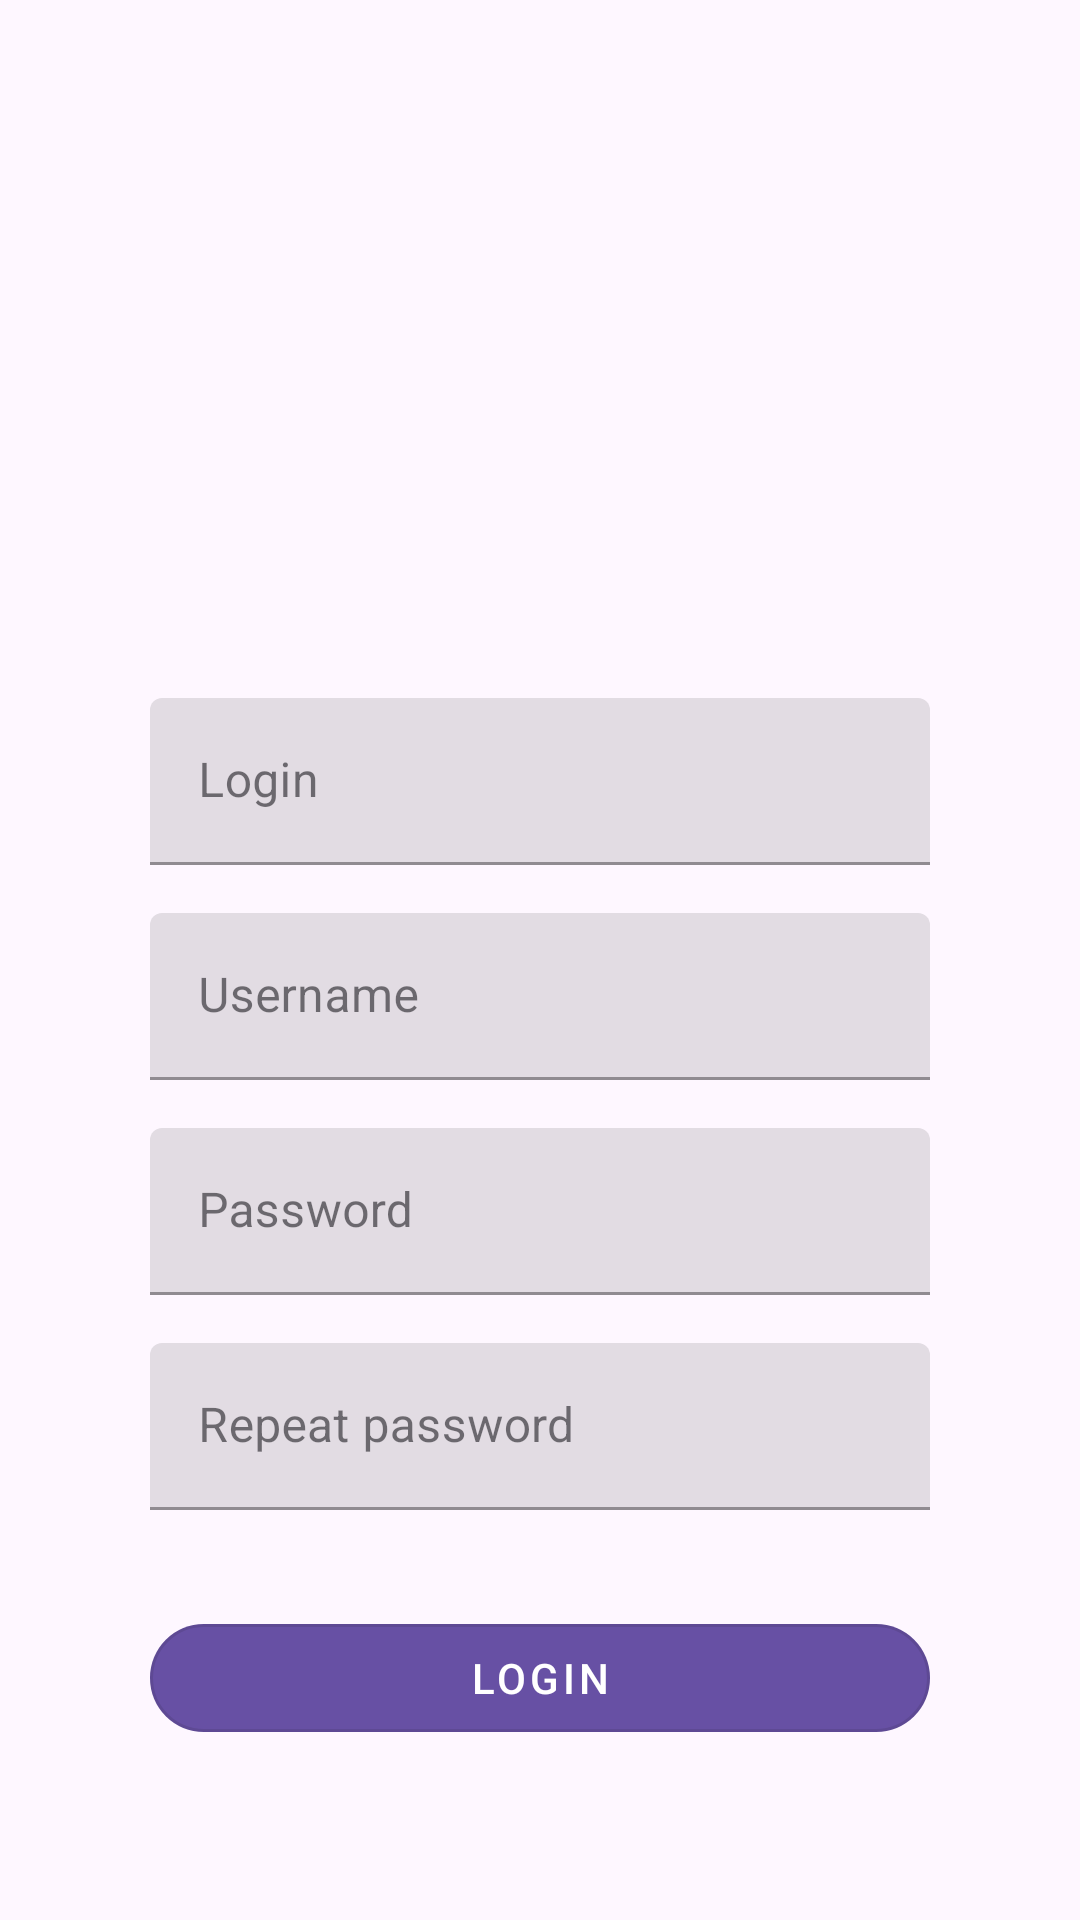

Here is an Android app screen rendered from its layout file. Give the layout XML and the strings, colors and styles it references.
<!-- AndroidManifest.xml: application theme Theme.NeWorkNetology -->
<!-- res/layout/fragment_sign_up.xml -->
<?xml version="1.0" encoding="utf-8"?>
<ScrollView xmlns:android="http://schemas.android.com/apk/res/android"
    xmlns:app="http://schemas.android.com/apk/res-auto"
    xmlns:tools="http://schemas.android.com/tools"
    android:layout_width="match_parent"
    android:layout_height="match_parent"
    android:fillViewport="true"
    tools:context=".screens.main.auth.SignUpFragment">

    <androidx.constraintlayout.widget.ConstraintLayout
        android:layout_width="match_parent"
        android:layout_height="wrap_content">

        <ImageView
            android:id="@+id/avatarSignUp"
            android:layout_width="@dimen/avatarSignUp"
            android:layout_height="@dimen/avatarSignUp"
            android:layout_marginBottom="@dimen/middle_padding"
            android:src="@drawable/monogram"
            app:layout_constraintBottom_toTopOf="@id/emailTextInput"
            app:layout_constraintEnd_toEndOf="parent"
            app:layout_constraintStart_toStartOf="parent"
            app:layout_constraintTop_toTopOf="parent"
            app:layout_constraintVertical_chainStyle="packed" />

        <com.google.android.material.textfield.TextInputLayout
            android:id="@+id/emailTextInput"
            android:layout_width="wrap_content"
            android:layout_height="wrap_content"
            android:hint="@string/field_login"
            app:endIconMode="clear_text"
            app:layout_constraintBottom_toTopOf="@id/usernameTextInput"
            app:layout_constraintEnd_toEndOf="parent"
            app:layout_constraintStart_toStartOf="parent"
            app:layout_constraintTop_toBottomOf="@id/avatarSignUp">

            <com.google.android.material.textfield.TextInputEditText
                android:id="@+id/loginEditText"
                android:layout_width="match_parent"
                android:layout_height="wrap_content"
                android:imeOptions="actionNext"
                android:inputType="textEmailAddress"
                android:lines="1" />

        </com.google.android.material.textfield.TextInputLayout>

        <com.google.android.material.textfield.TextInputLayout
            android:id="@+id/usernameTextInput"
            android:layout_width="wrap_content"
            android:layout_height="wrap_content"
            android:layout_marginTop="@dimen/middle_padding"
            android:hint="@string/field_username"
            app:endIconMode="clear_text"
            app:layout_constraintBottom_toTopOf="@id/passwordTextInput"
            app:layout_constraintEnd_toEndOf="parent"
            app:layout_constraintStart_toStartOf="parent"
            app:layout_constraintTop_toBottomOf="@id/emailTextInput"
            app:layout_constraintVertical_chainStyle="packed">

            <com.google.android.material.textfield.TextInputEditText
                android:id="@+id/usernameEditText"
                android:layout_width="match_parent"
                android:layout_height="wrap_content"
                android:imeOptions="actionNext"
                android:inputType="textEmailAddress"
                android:lines="1" />

        </com.google.android.material.textfield.TextInputLayout>

        <com.google.android.material.textfield.TextInputLayout
            android:id="@+id/passwordTextInput"
            android:layout_width="wrap_content"
            android:layout_height="wrap_content"
            android:layout_marginTop="@dimen/middle_padding"
            android:hint="@string/field_password"
            app:endIconMode="clear_text"
            app:layout_constraintBottom_toTopOf="@id/repeatPasswordTextInput"
            app:layout_constraintEnd_toEndOf="parent"
            app:layout_constraintStart_toStartOf="parent"
            app:layout_constraintTop_toBottomOf="@id/usernameTextInput">

            <com.google.android.material.textfield.TextInputEditText
                android:id="@+id/passwordEditText"
                android:layout_width="match_parent"
                android:layout_height="wrap_content"
                android:imeOptions="actionNext"
                android:inputType="textPassword"
                android:lines="1" />

        </com.google.android.material.textfield.TextInputLayout>

        <com.google.android.material.textfield.TextInputLayout
            android:id="@+id/repeatPasswordTextInput"
            android:layout_width="wrap_content"
            android:layout_height="wrap_content"
            android:layout_marginTop="@dimen/middle_padding"
            android:hint="@string/field_repeat_password"
            app:endIconMode="clear_text"
            app:layout_constraintBottom_toTopOf="@id/createAccountButton"
            app:layout_constraintEnd_toEndOf="parent"
            app:layout_constraintStart_toStartOf="parent"
            app:layout_constraintTop_toBottomOf="@id/passwordTextInput">

            <com.google.android.material.textfield.TextInputEditText
                android:id="@+id/repeatPasswordEditText"
                android:layout_width="match_parent"
                android:layout_height="wrap_content"
                android:imeOptions="actionDone"
                android:inputType="textPassword"
                android:lines="1" />

        </com.google.android.material.textfield.TextInputLayout>

        <com.google.android.material.button.MaterialButton
            android:id="@+id/createAccountButton"
            style="@style/LoginButton"
            android:layout_width="wrap_content"
            android:layout_height="wrap_content"
            android:layout_marginTop="@dimen/long_padding"
            android:text="@string/action_sign_in"
            app:backgroundTint="@color/primaryColor"
            app:cornerRadius="@dimen/cornerRadiusForButton"
            app:layout_constraintBottom_toBottomOf="parent"
            app:layout_constraintEnd_toEndOf="parent"
            app:layout_constraintStart_toStartOf="parent"
            app:layout_constraintTop_toBottomOf="@id/repeatPasswordTextInput" />

        <ProgressBar
            android:id="@+id/progressBar"
            android:layout_width="wrap_content"
            android:layout_height="wrap_content"
            android:layout_marginTop="@dimen/middle_padding"
            android:visibility="gone"
            app:layout_constraintEnd_toEndOf="parent"
            app:layout_constraintStart_toStartOf="parent"
            app:layout_constraintTop_toBottomOf="@id/createAccountButton" />

    </androidx.constraintlayout.widget.ConstraintLayout>

</ScrollView>
<!-- resources referenced by this layout -->
<resources>
  <color name="primaryColor">#6750A4</color>
  <dimen name="avatarSignUp">160dp</dimen>
  <dimen name="cornerRadiusForButton">22dp</dimen>
  <dimen name="long_padding">32dp</dimen>
  <dimen name="middle_padding">16dp</dimen>
  <string name="action_sign_in">Login</string>
  <string name="field_login">Login</string>
  <string name="field_password">Password</string>
  <string name="field_repeat_password">Repeat password</string>
  <string name="field_username">Username</string>
  <style name="LoginButton" parent="Widget.MaterialComponents.Button.OutlinedButton">
          <item name="android:minWidth">@dimen/minWidthComponents</item>
          <item name="android:textColor">@color/white</item>
      </style>
  <style name="Theme.NeWorkNetology" parent="Theme.Material3.DayNight.NoActionBar">
          <item name="textInputStyle">@style/GlobalTextInputStyle</item>
      </style>
  <dimen name="minWidthComponents">260dp</dimen>
  <color name="white">#FFFFFFFF</color>
  <style name="GlobalTextInputStyle" parent="Widget.MaterialComponents.TextInputLayout.FilledBox">
          <item name="android:minWidth">@dimen/minWidthComponents</item>
      </style>
</resources>
